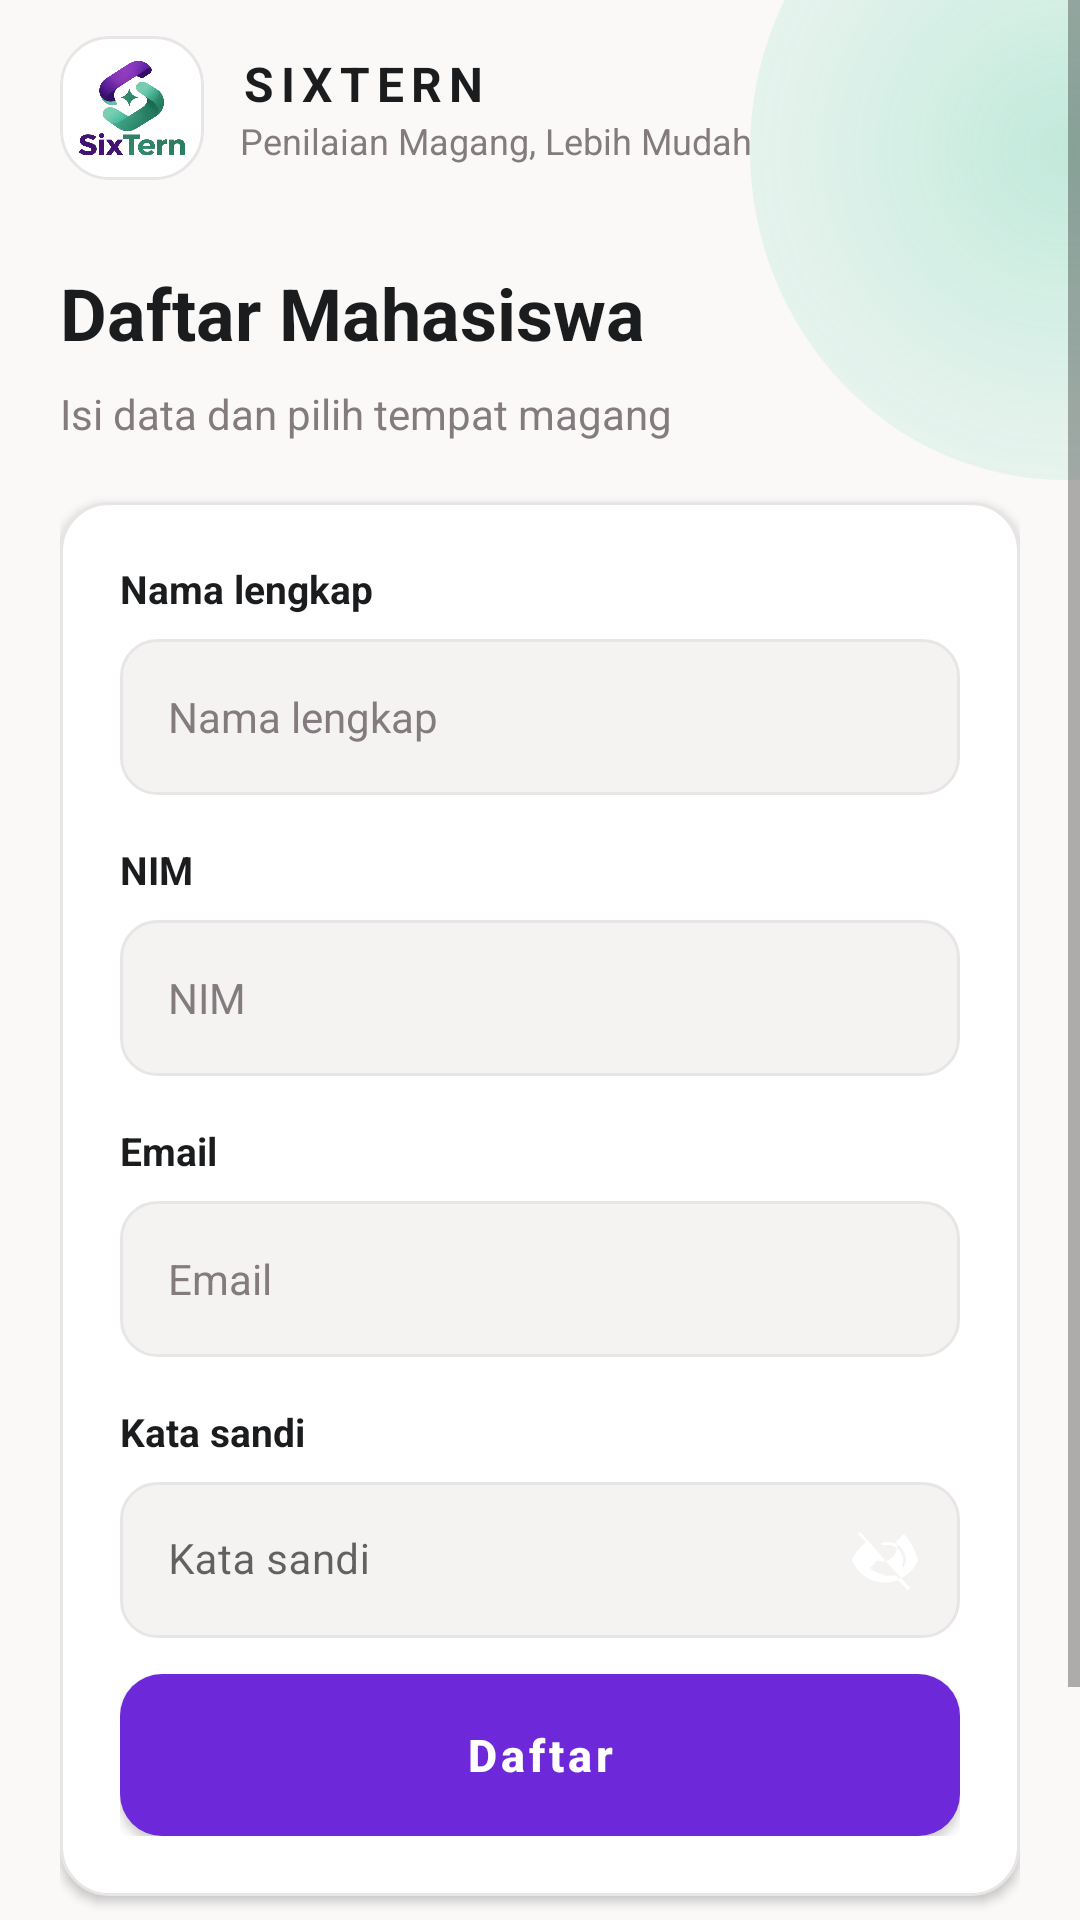

The Android layout XML behind this screen, and the referenced resources:
<!-- AndroidManifest.xml: activity theme Theme.Sixtern.Login -->
<!-- res/layout/activity_student_register.xml -->
<?xml version="1.0" encoding="utf-8"?>
<ScrollView xmlns:android="http://schemas.android.com/apk/res/android"
    xmlns:app="http://schemas.android.com/apk/res-auto"
    android:layout_width="match_parent"
    android:layout_height="match_parent"
    android:background="@drawable/bg_login"
    android:fillViewport="true"
    android:fitsSystemWindows="true">

    <androidx.constraintlayout.widget.ConstraintLayout
        android:layout_width="match_parent"
        android:layout_height="wrap_content"
        android:paddingStart="20dp"
        android:paddingEnd="20dp"
        android:paddingTop="12dp"
        android:paddingBottom="20dp">

        <LinearLayout
            android:id="@+id/registerHeader"
            android:layout_width="0dp"
            android:layout_height="wrap_content"
            android:gravity="center_vertical"
            android:orientation="horizontal"
            app:layout_constraintEnd_toEndOf="parent"
            app:layout_constraintStart_toStartOf="parent"
            app:layout_constraintTop_toTopOf="parent">

            <ImageView
                android:layout_width="48dp"
                android:layout_height="48dp"
                android:background="@drawable/bg_login_card"
                android:clipToOutline="true"
                android:contentDescription="@string/app_name"
                android:padding="6dp"
                android:scaleType="fitCenter"
                android:src="@drawable/img_logo_sixtern" />

            <LinearLayout
                android:layout_width="0dp"
                android:layout_height="wrap_content"
                android:layout_marginStart="12dp"
                android:layout_weight="1"
                android:orientation="vertical">

                <TextView
                    android:layout_width="wrap_content"
                    android:layout_height="wrap_content"
                    android:letterSpacing="0.15"
                    android:text="SIXTERN"
                    android:textColor="@color/login_text_primary"
                    android:textSize="16sp"
                    android:textStyle="bold" />

                <TextView
                    android:layout_width="wrap_content"
                    android:layout_height="wrap_content"
                    android:text="@string/tagline"
                    android:textColor="@color/login_text_secondary"
                    android:textSize="12sp" />
            </LinearLayout>
        </LinearLayout>

        <TextView
            android:id="@+id/registerTitle"
            android:layout_width="0dp"
            android:layout_height="wrap_content"
            android:layout_marginTop="28dp"
            android:text="@string/register_title"
            android:textColor="@color/login_text_primary"
            android:textSize="24sp"
            android:textStyle="bold"
            app:layout_constraintEnd_toEndOf="parent"
            app:layout_constraintStart_toStartOf="parent"
            app:layout_constraintTop_toBottomOf="@id/registerHeader" />

        <TextView
            android:id="@+id/registerSubtitle"
            android:layout_width="0dp"
            android:layout_height="wrap_content"
            android:layout_marginTop="8dp"
            android:text="@string/register_subtitle"
            android:textColor="@color/login_text_secondary"
            android:textSize="14sp"
            app:layout_constraintEnd_toEndOf="parent"
            app:layout_constraintStart_toStartOf="parent"
            app:layout_constraintTop_toBottomOf="@id/registerTitle" />

        <LinearLayout
            android:id="@+id/registerCard"
            android:layout_width="0dp"
            android:layout_height="wrap_content"
            android:layout_marginTop="20dp"
            android:background="@drawable/bg_login_card"
            android:elevation="2dp"
            android:orientation="vertical"
            android:padding="20dp"
            app:layout_constraintEnd_toEndOf="parent"
            app:layout_constraintStart_toStartOf="parent"
            app:layout_constraintTop_toBottomOf="@id/registerSubtitle">

            <TextView
                android:layout_width="wrap_content"
                android:layout_height="wrap_content"
                android:text="@string/name_hint"
                android:textColor="@color/login_text_primary"
                android:textSize="13sp"
                android:textStyle="bold" />

            <EditText
                android:id="@+id/nameInput"
                android:layout_width="match_parent"
                android:layout_height="52dp"
                android:layout_marginTop="8dp"
                android:background="@drawable/bg_login_input"
                android:hint="@string/name_hint"
                android:importantForAutofill="no"
                android:inputType="textPersonName"
                android:paddingStart="16dp"
                android:paddingEnd="16dp"
                android:textColor="@color/login_text_primary"
                android:textColorHint="@color/login_text_secondary"
                android:textSize="14sp" />

            <TextView
                android:layout_width="wrap_content"
                android:layout_height="wrap_content"
                android:layout_marginTop="16dp"
                android:text="@string/nim_hint"
                android:textColor="@color/login_text_primary"
                android:textSize="13sp"
                android:textStyle="bold" />

            <EditText
                android:id="@+id/nimInput"
                android:layout_width="match_parent"
                android:layout_height="52dp"
                android:layout_marginTop="8dp"
                android:background="@drawable/bg_login_input"
                android:hint="@string/nim_hint"
                android:importantForAutofill="no"
                android:inputType="number"
                android:paddingStart="16dp"
                android:paddingEnd="16dp"
                android:textColor="@color/login_text_primary"
                android:textColorHint="@color/login_text_secondary"
                android:textSize="14sp" />

            <TextView
                android:layout_width="wrap_content"
                android:layout_height="wrap_content"
                android:layout_marginTop="16dp"
                android:text="@string/email_hint"
                android:textColor="@color/login_text_primary"
                android:textSize="13sp"
                android:textStyle="bold" />

            <EditText
                android:id="@+id/emailInput"
                android:layout_width="match_parent"
                android:layout_height="52dp"
                android:layout_marginTop="8dp"
                android:background="@drawable/bg_login_input"
                android:hint="@string/email_hint"
                android:importantForAutofill="no"
                android:inputType="textEmailAddress"
                android:paddingStart="16dp"
                android:paddingEnd="16dp"
                android:textColor="@color/login_text_primary"
                android:textColorHint="@color/login_text_secondary"
                android:textSize="14sp" />

            <TextView
                android:layout_width="wrap_content"
                android:layout_height="wrap_content"
                android:layout_marginTop="16dp"
                android:text="@string/password_hint"
                android:textColor="@color/login_text_primary"
                android:textSize="13sp"
                android:textStyle="bold" />

            <com.google.android.material.textfield.TextInputLayout
                android:id="@+id/passwordLayout"
                android:layout_width="match_parent"
                android:layout_height="wrap_content"
                android:layout_marginTop="8dp"
                app:boxBackgroundColor="@android:color/transparent"
                app:boxStrokeWidth="0dp"
                app:boxStrokeWidthFocused="0dp"
                app:endIconDrawable="@drawable/ic_visibility_off"
                app:endIconMode="password_toggle"
                app:endIconTint="@color/login_text_secondary"
                app:passwordToggleEnabled="false">

                <com.google.android.material.textfield.TextInputEditText
                    android:id="@+id/passwordInput"
                    android:layout_width="match_parent"
                    android:layout_height="52dp"
                    android:background="@drawable/bg_login_input"
                    android:hint="@string/password_hint"
                    android:importantForAutofill="no"
                    android:inputType="textPassword"
                    android:paddingStart="16dp"
                    android:paddingEnd="48dp"
                    android:textColor="@color/login_text_primary"
                    android:textColorHint="@color/login_text_secondary"
                    android:textSize="14sp" />
            </com.google.android.material.textfield.TextInputLayout>

            <ProgressBar
                android:id="@+id/loadingBar"
                android:layout_width="wrap_content"
                android:layout_height="wrap_content"
                android:layout_gravity="center_horizontal"
                android:layout_marginTop="8dp"
                android:visibility="gone" />

            <Button
                android:id="@+id/registerButton"
                android:layout_width="match_parent"
                android:layout_height="54dp"
                android:layout_marginTop="12dp"
                android:background="@drawable/bg_login_button"
                android:backgroundTint="@null"
                android:text="@string/register_button"
                android:textAllCaps="false"
                android:textColor="@color/login_button_text"
                android:textSize="15sp"
                android:textStyle="bold" />
        </LinearLayout>

        <TextView
            android:id="@+id/loginPrompt"
            android:layout_width="wrap_content"
            android:layout_height="wrap_content"
            android:layout_marginTop="20dp"
            android:text="@string/has_account_login"
            android:textColor="@color/login_text_secondary"
            android:textSize="13sp"
            app:layout_constraintEnd_toEndOf="parent"
            app:layout_constraintStart_toStartOf="parent"
            app:layout_constraintTop_toBottomOf="@id/registerCard" />

        <TextView
            android:layout_width="wrap_content"
            android:layout_height="wrap_content"
            android:layout_marginTop="24dp"
            android:layout_marginBottom="8dp"
            android:text="@string/app_copyright"
            android:textColor="@color/login_text_secondary"
            android:textSize="11sp"
            app:layout_constraintEnd_toEndOf="parent"
            app:layout_constraintStart_toStartOf="parent"
            app:layout_constraintTop_toBottomOf="@id/loginPrompt" />
    </androidx.constraintlayout.widget.ConstraintLayout>
</ScrollView>
<!-- resources referenced by this layout -->
<resources>
  <color name="login_button_text">#FFFFFFFF</color>
  <color name="login_text_primary">#FF1A1C1E</color>
  <color name="login_text_secondary">#FF847B7F</color>
  <!-- drawable bg_login (drawable) -->
  <?xml version="1.0" encoding="utf-8"?>
  <layer-list xmlns:android="http://schemas.android.com/apk/res/android">
      
      <item>
          <shape android:shape="rectangle">
              <solid android:color="@color/login_bg" />
          </shape>
      </item>
      
      <item
          android:left="250dp"
          android:top="-60dp"
          android:right="-100dp"
          android:bottom="480dp">
          <shape android:shape="oval">
              <gradient
                  android:type="radial"
                  android:gradientRadius="180dp"
                  android:startColor="#3D10B981"
                  android:centerColor="#1A10B981"
                  android:endColor="#0010B981" />
          </shape>
      </item>
  </layer-list>
  <!-- drawable bg_login_button (drawable) -->
  <?xml version="1.0" encoding="utf-8"?>
  <shape xmlns:android="http://schemas.android.com/apk/res/android" android:shape="rectangle">
      <solid android:color="@color/login_button" />
      <corners android:radius="14dp" />
  </shape>
  <!-- drawable bg_login_card (drawable) -->
  <?xml version="1.0" encoding="utf-8"?>
  <shape xmlns:android="http://schemas.android.com/apk/res/android" android:shape="rectangle">
      <solid android:color="@color/login_card" />
      <stroke android:width="1dp" android:color="@color/login_input_stroke" />
      <corners android:radius="16dp" />
  </shape>
  <!-- drawable bg_login_input (drawable) -->
  <?xml version="1.0" encoding="utf-8"?>
  <shape xmlns:android="http://schemas.android.com/apk/res/android" android:shape="rectangle">
      <solid android:color="@color/login_input_fill" />
      <stroke android:width="1dp" android:color="@color/login_input_stroke" />
      <corners android:radius="12dp" />
  </shape>
  <string name="app_copyright">SixTern © 2026</string>
  <string name="app_name">SixTern</string>
  <string name="email_hint">Email</string>
  <string name="has_account_login">Sudah punya akun? Masuk</string>
  <string name="name_hint">Nama lengkap</string>
  <string name="nim_hint">NIM</string>
  <string name="password_hint">Kata sandi</string>
  <string name="register_button">Daftar</string>
  <string name="register_subtitle">Isi data dan pilih tempat magang</string>
  <string name="register_title">Daftar Mahasiswa</string>
  <string name="tagline">Penilaian Magang, Lebih Mudah</string>
  <style name="Theme.Sixtern.Login" parent="Theme.MaterialComponents.Light.NoActionBar">
          <item name="colorPrimary">@color/sixtern_purple</item>
          <item name="colorOnPrimary">@color/white</item>
          <item name="colorSecondary">@color/sixtern_green</item>
          <item name="android:statusBarColor">@color/login_bg</item>
          <item name="android:windowLightStatusBar">true</item>
          <item name="android:windowBackground">@color/login_bg</item>
      </style>
  <color name="login_bg">#FFFAF9F8</color>
  <color name="login_button">#FF6F3F59</color>
  <color name="login_card">#FFFFFFFF</color>
  <color name="login_input_stroke">#FFE8E5E6</color>
  <color name="login_input_fill">#FFF4F3F2</color>
  <color name="sixtern_purple">#FF6D28D9</color>
  <color name="white">#FFFFFFFF</color>
  <color name="sixtern_green">#FF10B981</color>
</resources>
